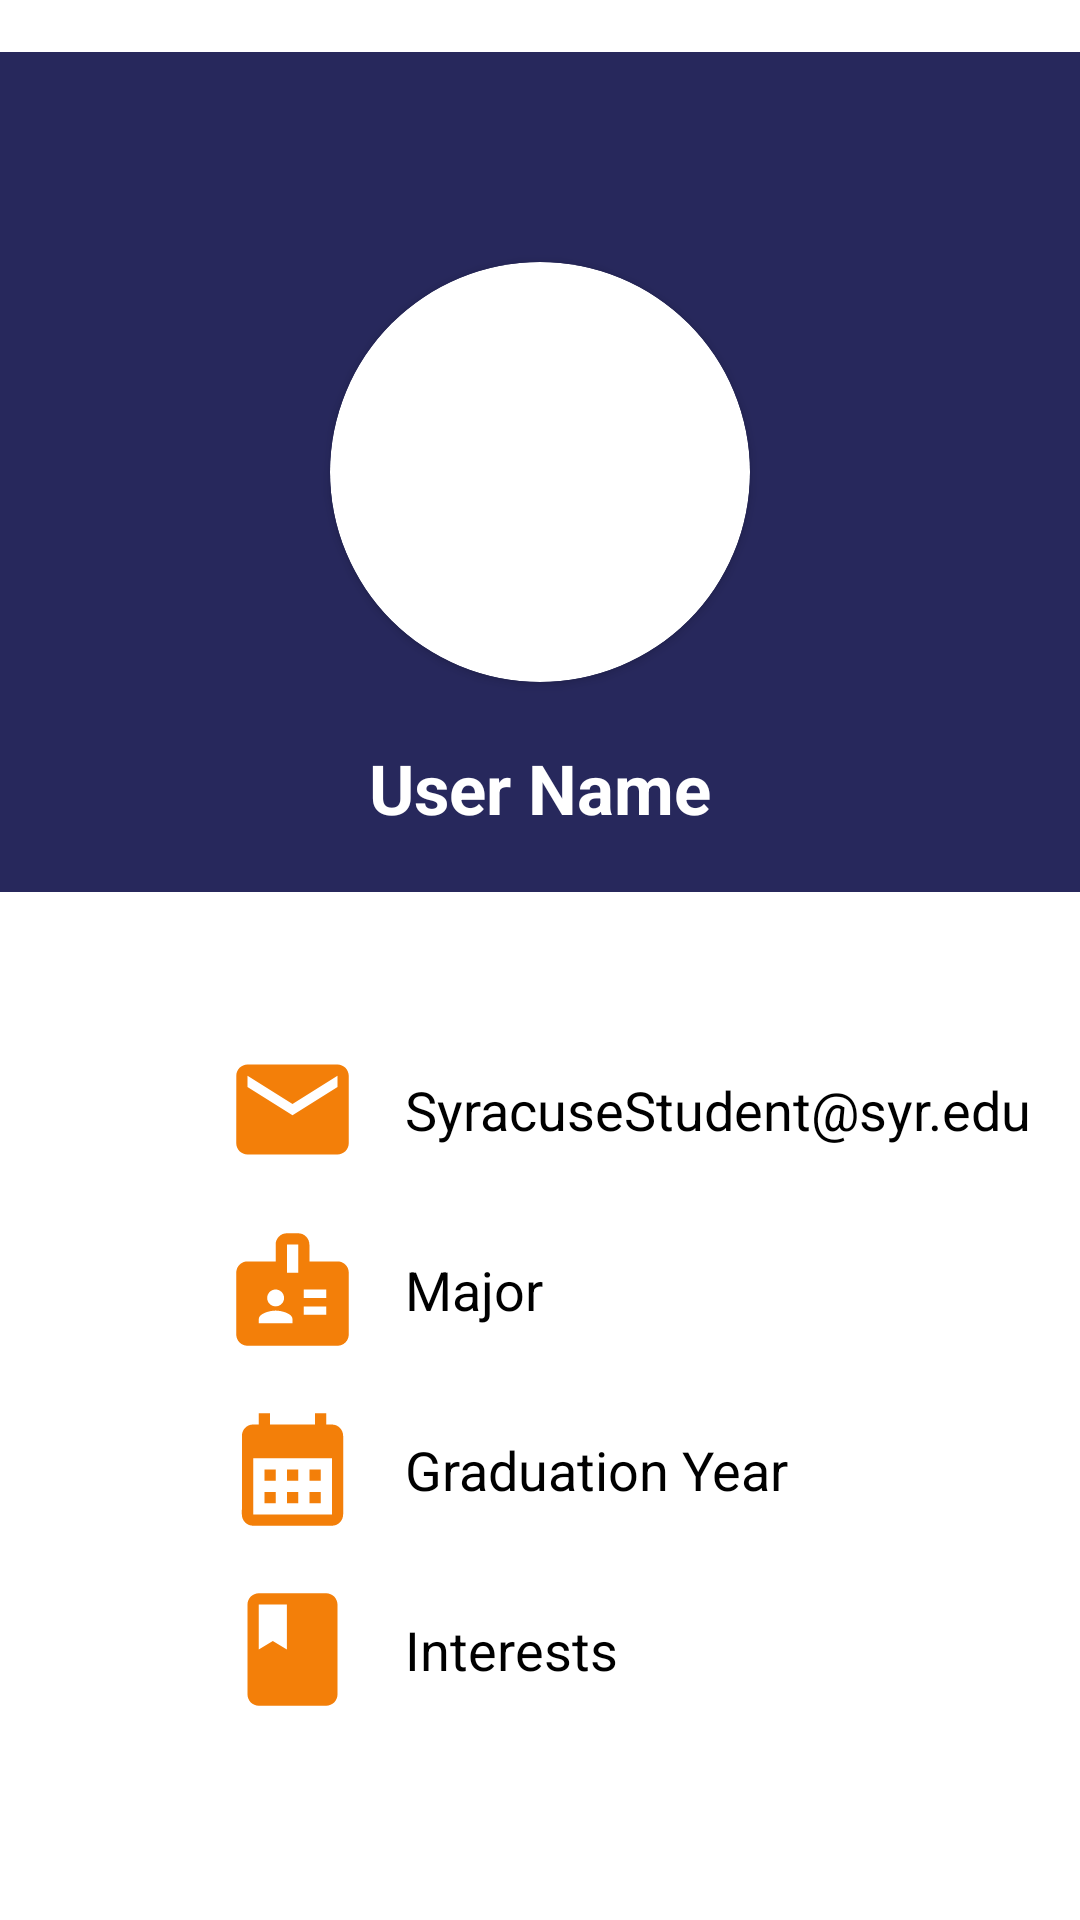

Write the Android layout XML for this screen, with the resource values it uses.
<!-- AndroidManifest.xml: application theme Theme.SUSocial -->
<!-- res/layout/activity_profile.xml -->
<?xml version="1.0" encoding="utf-8"?>
<LinearLayout xmlns:android="http://schemas.android.com/apk/res/android"
    xmlns:app="http://schemas.android.com/apk/res-auto"
    xmlns:tools="http://schemas.android.com/tools"
    android:layout_width="match_parent"
    android:layout_height="match_parent"
    android:orientation="vertical"
    android:gravity="center"
    tools:context=".Profile">

    <RelativeLayout
        android:layout_width="match_parent"
        android:layout_height="280dp">
        <LinearLayout
            android:layout_width="match_parent"
            android:layout_height="300dp"
            android:orientation="vertical"
            android:background = "@color/navy">
            <androidx.cardview.widget.CardView
                android:layout_width="140dp"
                android:layout_height="140dp"
                android:layout_gravity="center_horizontal"
                android:layout_marginTop="70dp"
                android:foregroundGravity="center_horizontal"
                app:cardCornerRadius="100dp">
                <ImageView
                    android:layout_width="match_parent"
                    android:layout_height="match_parent"
                    android:id="@+id/displayUserPicture"
                    android:adjustViewBounds="true"
                    android:src = "@drawable/ic_profile"/>

            </androidx.cardview.widget.CardView>
            <TextView
                android:layout_width="wrap_content"
                android:layout_height="wrap_content"
                android:text="User Name"
                android:textColor="@color/white"
                android:textSize="23dp"
                android:layout_gravity="center_horizontal"
                android:layout_marginTop="20dp"
                android:id="@+id/displayUserName"
                android:textStyle="bold"/>
        </LinearLayout>
    </RelativeLayout>


    <LinearLayout
        android:layout_width="match_parent"
        android:layout_height="325dp"
        android:layout_marginTop="0dp"
        android:gravity="center"
        android:orientation="vertical">

        <LinearLayout
            android:layout_width="match_parent"
            android:layout_height="wrap_content"
            android:orientation="horizontal"
            android:paddingRight = "10dp"
            android:paddingLeft = "75dp">

            <ImageView
                android:layout_width="45dp"
                android:layout_height="45dp"
                android:src="@drawable/baseline_email_24" />

            <TextView
                android:layout_width="wrap_content"
                android:layout_height="wrap_content"
                android:layout_gravity="center_vertical"
                android:paddingLeft="15dp"
                android:text="SyracuseStudent@syr.edu"
                android:textColor="@color/black"
                android:id="@+id/displayEmail"
                android:textSize="18sp" />
        </LinearLayout>

        <LinearLayout
            android:layout_width="match_parent"
            android:layout_height="wrap_content"
            android:layout_marginTop="15dp"
            android:paddingLeft = "75dp"
            android:paddingRight = "10dp"
            android:orientation="horizontal">

            <ImageView
                android:layout_width="45dp"
                android:layout_height="45dp"
                android:src="@drawable/baseline_badge_24" />

            <TextView
                android:layout_width="wrap_content"
                android:layout_height="wrap_content"
                android:layout_gravity="center_vertical"
                android:paddingLeft="15dp"
                android:text="Major"
                android:paddingRight="160dp"
                android:id="@+id/displayMajor"
                android:textColor="@color/black"
                android:textSize="18sp" />
        </LinearLayout>

        <LinearLayout
            android:layout_width="match_parent"
            android:layout_height="wrap_content"
            android:layout_marginTop="15dp"
            android:paddingLeft = "75dp"
            android:paddingRight = "10dp"
            android:orientation="horizontal">

            <ImageView
                android:layout_width="45dp"
                android:layout_height="45dp"
                android:src="@drawable/baseline_calendar_month_24" />

            <TextView
                android:layout_width="wrap_content"
                android:layout_height="wrap_content"
                android:layout_gravity="center_vertical"
                android:paddingLeft="15dp"
                android:text="Graduation Year"
                android:textColor="@color/black"
                android:paddingRight="80dp"
                android:id="@+id/displayGradYear"
                android:textSize="18sp" />
        </LinearLayout>

        <LinearLayout
            android:layout_width="match_parent"
            android:layout_height="wrap_content"
            android:layout_marginTop="15dp"
            android:paddingLeft = "75dp"
            android:paddingRight = "10dp"
            android:orientation="horizontal">

            <ImageView
                android:layout_width="45dp"
                android:layout_height="45dp"
                android:src="@drawable/baseline_book_24" />

            <TextView
                android:layout_width="wrap_content"
                android:layout_height="wrap_content"
                android:layout_gravity="center_vertical"
                android:paddingLeft="15dp"
                android:text="Interests"
                android:textColor="@color/black"
                android:paddingRight="140dp"
                android:id="@+id/displayInterests"
                android:textSize="18sp" />
        </LinearLayout>

    </LinearLayout>

</LinearLayout>
<!-- resources referenced by this layout -->
<resources>
  <color name="black">#FF000000</color>
  <color name="navy">#27285C</color>
  <color name="white">#FFFFFFFF</color>
  <!-- drawable baseline_badge_24 (drawable) -->
  <vector android:height="24dp" android:tint="#F37F09"
      android:viewportHeight="24" android:viewportWidth="24"
      android:width="24dp" xmlns:android="http://schemas.android.com/apk/res/android">
      <path android:fillColor="@android:color/white" android:pathData="M20,7h-5V4c0,-1.1 -0.9,-2 -2,-2h-2C9.9,2 9,2.9 9,4v3H4C2.9,7 2,7.9 2,9v11c0,1.1 0.9,2 2,2h16c1.1,0 2,-0.9 2,-2V9C22,7.9 21.1,7 20,7zM9,12c0.83,0 1.5,0.67 1.5,1.5S9.83,15 9,15s-1.5,-0.67 -1.5,-1.5S8.17,12 9,12zM12,18H6v-0.75c0,-1 2,-1.5 3,-1.5s3,0.5 3,1.5V18zM13,9h-2V4h2V9zM18,16.5h-4V15h4V16.5zM18,13.5h-4V12h4V13.5z"/>
  </vector>
  <!-- drawable baseline_book_24 (drawable) -->
  <vector android:height="24dp" android:tint="#F37F09"
      android:viewportHeight="24" android:viewportWidth="24"
      android:width="24dp" xmlns:android="http://schemas.android.com/apk/res/android">
      <path android:fillColor="@android:color/white" android:pathData="M18,2H6c-1.1,0 -2,0.9 -2,2v16c0,1.1 0.9,2 2,2h12c1.1,0 2,-0.9 2,-2V4c0,-1.1 -0.9,-2 -2,-2zM6,4h5v8l-2.5,-1.5L6,12V4z"/>
  </vector>
  <!-- drawable baseline_calendar_month_24 (drawable) -->
  <vector android:height="24dp" android:tint="#F37F09"
      android:viewportHeight="24" android:viewportWidth="24"
      android:width="24dp" xmlns:android="http://schemas.android.com/apk/res/android">
      <path android:fillColor="@android:color/white" android:pathData="M19,4h-1V2h-2v2H8V2H6v2H5C3.89,4 3.01,4.9 3.01,6L3,20c0,1.1 0.89,2 2,2h14c1.1,0 2,-0.9 2,-2V6C21,4.9 20.1,4 19,4zM19,20H5V10h14V20zM9,14H7v-2h2V14zM13,14h-2v-2h2V14zM17,14h-2v-2h2V14zM9,18H7v-2h2V18zM13,18h-2v-2h2V18zM17,18h-2v-2h2V18z"/>
  </vector>
  <!-- drawable baseline_email_24 (drawable) -->
  <vector android:height="24dp" android:tint="#F37F09"
      android:viewportHeight="24" android:viewportWidth="24"
      android:width="24dp" xmlns:android="http://schemas.android.com/apk/res/android">
      <path android:fillColor="@android:color/white" android:pathData="M20,4L4,4c-1.1,0 -1.99,0.9 -1.99,2L2,18c0,1.1 0.9,2 2,2h16c1.1,0 2,-0.9 2,-2L22,6c0,-1.1 -0.9,-2 -2,-2zM20,8l-8,5 -8,-5L4,6l8,5 8,-5v2z"/>
  </vector>
  <style name="Theme.SUSocial" parent="Theme.MaterialComponents.DayNight.DarkActionBar">
          
          <item name="colorPrimary">#F37F09</item>
          <item name="colorPrimaryVariant">#0288D1</item>
          <item name="colorOnPrimary">@color/white</item>
          
          <item name="colorSecondary">@color/teal_200</item>
          <item name="colorSecondaryVariant">@color/teal_700</item>
          <item name="colorOnSecondary">@color/black</item>
          
          <item name="android:statusBarColor">?attr/colorPrimaryVariant</item>
          
      </style>
  <color name="teal_200">#FF03DAC5</color>
  <color name="teal_700">#FF018786</color>
</resources>
